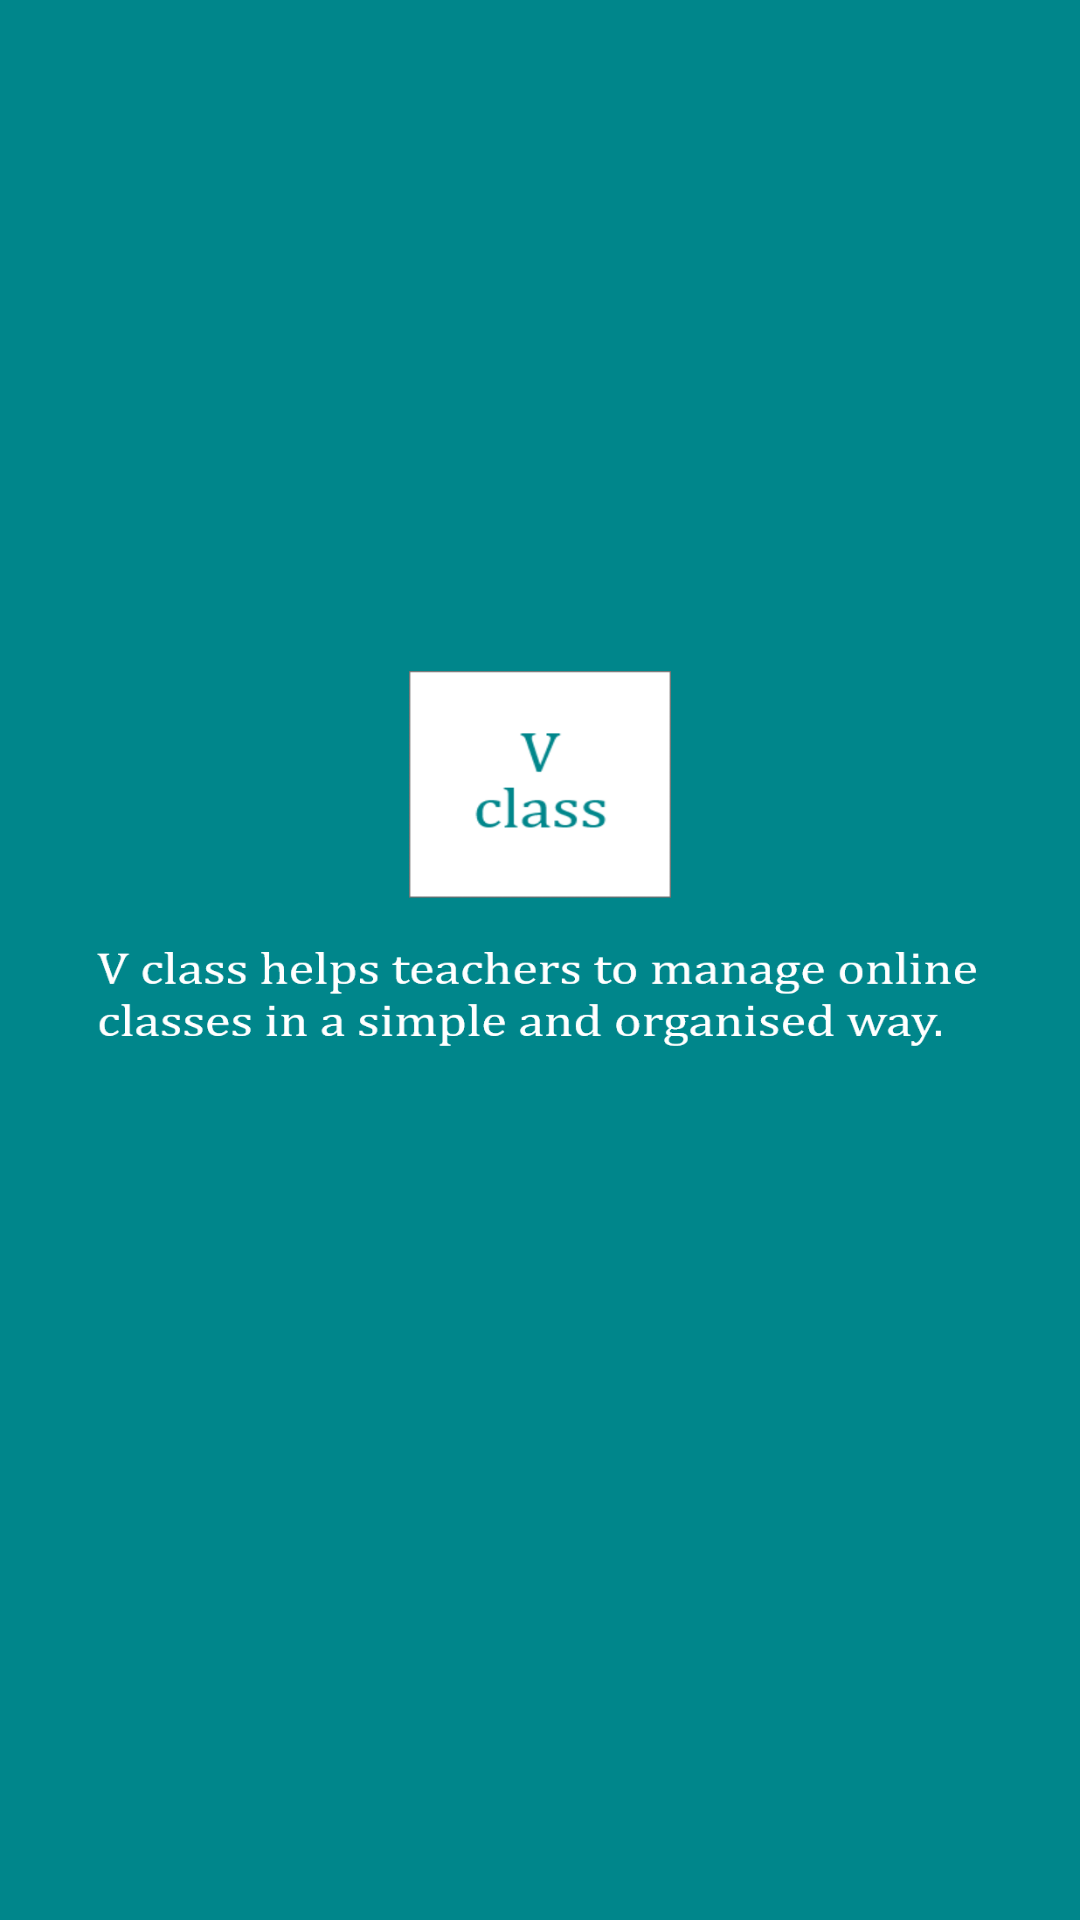

This screen was rendered from an Android layout file. Write that file and the resources it references.
<!-- AndroidManifest.xml: application theme AppTheme_simple -->
<!-- res/layout/activity_signin.xml -->
<?xml version="1.0" encoding="utf-8"?>
<androidx.constraintlayout.widget.ConstraintLayout
    xmlns:android="http://schemas.android.com/apk/res/android"
    xmlns:app="http://schemas.android.com/apk/res-auto"
    xmlns:tools="http://schemas.android.com/tools"
    android:layout_width="match_parent"
    android:layout_height="match_parent"
    android:background="@drawable/signin_page">

    <Button
        android:id="@+id/button"
        android:layout_width="340dp"
        android:layout_height="40dp"
        android:layout_marginStart="35dp"
        android:layout_marginTop="446dp"
        android:layout_marginEnd="36dp"
        android:layout_marginBottom="245dp"
        android:text="Button"
        app:layout_constraintBottom_toBottomOf="parent"
        app:layout_constraintEnd_toEndOf="parent"
        app:layout_constraintStart_toStartOf="parent"
        app:layout_constraintTop_toTopOf="parent" />
</androidx.constraintlayout.widget.ConstraintLayout>
<!-- resources referenced by this layout -->
<resources>
  <!-- drawable signin_page: png bitmap (drawable-hdpi, 32707 bytes) -->
  <style name="AppTheme_simple" parent="Theme.AppCompat.Light.NoActionBar">
          
          <item name="colorPrimary">@color/colorPrimary</item>
          <item name="colorPrimaryDark">@color/colorPrimaryDark</item>
          <item name="colorAccent">@color/colorAccent</item>
      </style>
  <color name="colorPrimary">#00868B</color>
  <color name="colorPrimaryDark">#3700B3</color>
  <color name="colorAccent">#03DAC5</color>
</resources>
